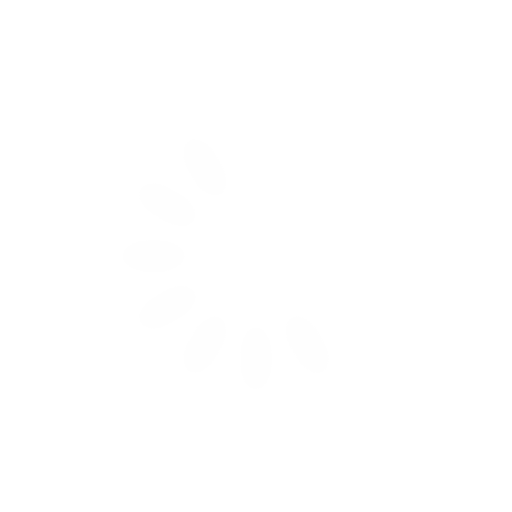
t = 0.00 s
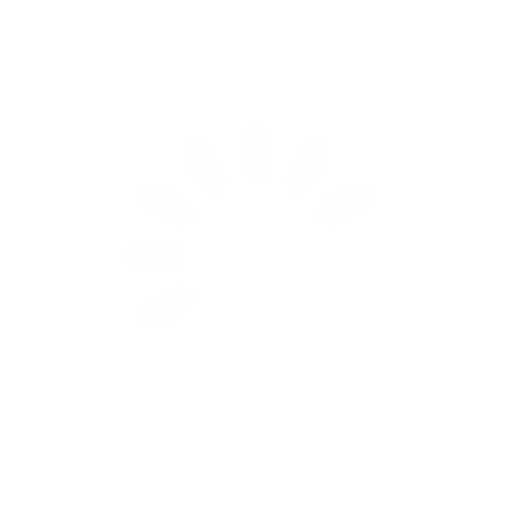
t = 0.25 s
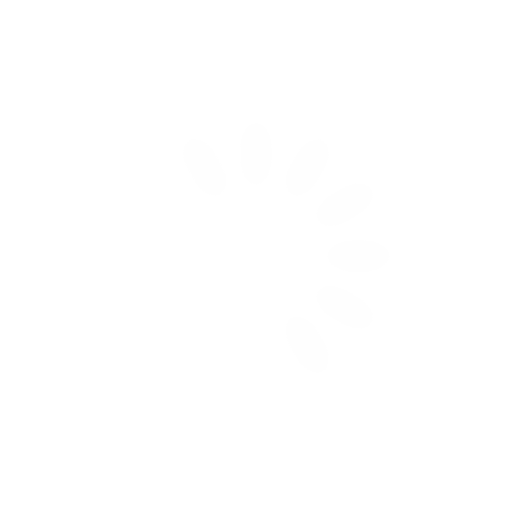
t = 0.50 s
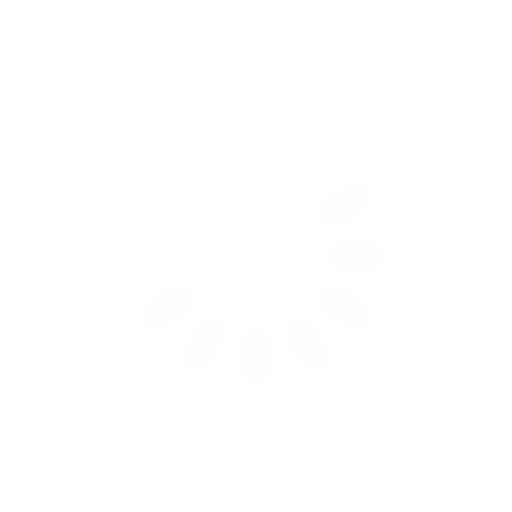
t = 0.75 s

The animated SVG that drew these frames (rendered in a browser with its animation timeline set to each time). Animation: 12 SMIL elements (animate=12); one cycle of 1.00 s, repeats indefinitely.

<svg class="lds-spinner" width="200px"  height="200px"  xmlns="http://www.w3.org/2000/svg" xmlns:xlink="http://www.w3.org/1999/xlink" viewBox="0 0 100 100" preserveAspectRatio="xMidYMid" style="background: none;"><g transform="rotate(0 50 50)">
  <rect x="47" y="24" rx="9.4" ry="4.8" width="6" height="12" fill="#fefefe">
    <animate attributeName="opacity" values="1;0" keyTimes="0;1" dur="1s" begin="-0.9166666666666666s" repeatCount="indefinite"></animate>
  </rect>
</g><g transform="rotate(30 50 50)">
  <rect x="47" y="24" rx="9.4" ry="4.8" width="6" height="12" fill="#fefefe">
    <animate attributeName="opacity" values="1;0" keyTimes="0;1" dur="1s" begin="-0.8333333333333334s" repeatCount="indefinite"></animate>
  </rect>
</g><g transform="rotate(60 50 50)">
  <rect x="47" y="24" rx="9.4" ry="4.8" width="6" height="12" fill="#fefefe">
    <animate attributeName="opacity" values="1;0" keyTimes="0;1" dur="1s" begin="-0.75s" repeatCount="indefinite"></animate>
  </rect>
</g><g transform="rotate(90 50 50)">
  <rect x="47" y="24" rx="9.4" ry="4.8" width="6" height="12" fill="#fefefe">
    <animate attributeName="opacity" values="1;0" keyTimes="0;1" dur="1s" begin="-0.6666666666666666s" repeatCount="indefinite"></animate>
  </rect>
</g><g transform="rotate(120 50 50)">
  <rect x="47" y="24" rx="9.4" ry="4.8" width="6" height="12" fill="#fefefe">
    <animate attributeName="opacity" values="1;0" keyTimes="0;1" dur="1s" begin="-0.5833333333333334s" repeatCount="indefinite"></animate>
  </rect>
</g><g transform="rotate(150 50 50)">
  <rect x="47" y="24" rx="9.4" ry="4.8" width="6" height="12" fill="#fefefe">
    <animate attributeName="opacity" values="1;0" keyTimes="0;1" dur="1s" begin="-0.5s" repeatCount="indefinite"></animate>
  </rect>
</g><g transform="rotate(180 50 50)">
  <rect x="47" y="24" rx="9.4" ry="4.8" width="6" height="12" fill="#fefefe">
    <animate attributeName="opacity" values="1;0" keyTimes="0;1" dur="1s" begin="-0.4166666666666667s" repeatCount="indefinite"></animate>
  </rect>
</g><g transform="rotate(210 50 50)">
  <rect x="47" y="24" rx="9.4" ry="4.8" width="6" height="12" fill="#fefefe">
    <animate attributeName="opacity" values="1;0" keyTimes="0;1" dur="1s" begin="-0.3333333333333333s" repeatCount="indefinite"></animate>
  </rect>
</g><g transform="rotate(240 50 50)">
  <rect x="47" y="24" rx="9.4" ry="4.8" width="6" height="12" fill="#fefefe">
    <animate attributeName="opacity" values="1;0" keyTimes="0;1" dur="1s" begin="-0.25s" repeatCount="indefinite"></animate>
  </rect>
</g><g transform="rotate(270 50 50)">
  <rect x="47" y="24" rx="9.4" ry="4.8" width="6" height="12" fill="#fefefe">
    <animate attributeName="opacity" values="1;0" keyTimes="0;1" dur="1s" begin="-0.16666666666666666s" repeatCount="indefinite"></animate>
  </rect>
</g><g transform="rotate(300 50 50)">
  <rect x="47" y="24" rx="9.4" ry="4.8" width="6" height="12" fill="#fefefe">
    <animate attributeName="opacity" values="1;0" keyTimes="0;1" dur="1s" begin="-0.08333333333333333s" repeatCount="indefinite"></animate>
  </rect>
</g><g transform="rotate(330 50 50)">
  <rect x="47" y="24" rx="9.4" ry="4.8" width="6" height="12" fill="#fefefe">
    <animate attributeName="opacity" values="1;0" keyTimes="0;1" dur="1s" begin="0s" repeatCount="indefinite"></animate>
  </rect>
</g></svg>